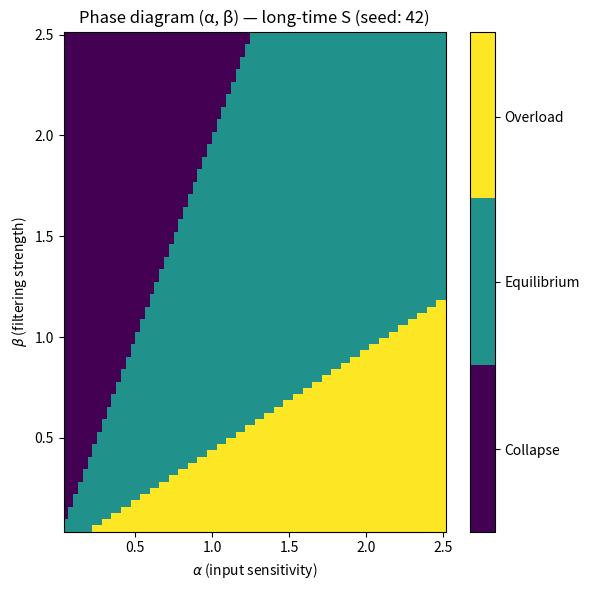

Recreate this plot in Python. (Note: this script raises an exception after producing the figure.)
#!/usr/bin/env python3
"""
# scripts/generate_entropy_phase_map.py

Generates a phase diagram of entropy dynamics in (α, β) parameter space,
classifying regimes as Collapse, Equilibrium, or Overload.

Saves the plot to figures/entropy_phase_map.pdf relative to the repository root.

Author: Vladimir Khomyakov
Date: October 2025
License: MIT
Repository: https://github.com/Khomyakov-Vladimir/subjective-physics-simulation  
Citation: DOI:10.5281/zenodo.15719389
"""

import os
import numpy as np
from scipy.integrate import odeint
import matplotlib.pyplot as plt
from matplotlib import cm
import logging
import argparse

# --- Logging setup ---
logging.basicConfig(level=logging.INFO)
logger = logging.getLogger(__name__)


class EntropyPhaseMapGenerator:
    """A class to generate and visualize a phase diagram for entropy dynamics 
    governed by a simple nonlinear ODE in the (α, β) parameter space.
    
    The system evolves according to: dS/dt = α - β·S - k·S².
    Long-term steady states are classified into three regimes:
        - Collapse (S < 0.5)
        - Equilibrium (0.5 ≤ S ≤ 2.0)
        - Overload (S > 2.0)
    """

    def __init__(self, seed: int = 42):
        """Initialize the generator with empty result containers.
        
        Args:
            seed (int): Random seed for reproducibility. Default is 42.
        """
        self.seed = seed
        self.alphas = None
        self.betas = None
        self.K = None
        self.region = None
        
        # Set random seed for reproducibility
        np.random.seed(self.seed)
        logger.info(f"Random seed set to: {self.seed}")

    @staticmethod
    def get_figures_dir(output_dir: str = "figures") -> str:
        """Determine and create the output directory for figures relative to the repo root.

        The repository root is inferred based on the script location:
        - If the script resides in a 'scripts/' subdirectory, the parent is the repo root.
        - Otherwise, the script's directory is assumed to be the repo root.

        Args:
            output_dir (str): Name of the subdirectory for saving figures. Defaults to "figures".

        Returns:
            str: Absolute path to the figures directory.
        """
        script_dir = os.path.dirname(os.path.abspath(__file__))
        repo_root = os.path.dirname(script_dir) if os.path.basename(script_dir) == 'scripts' else script_dir
        figures_dir = os.path.join(repo_root, output_dir)
        os.makedirs(figures_dir, exist_ok=True)
        return figures_dir

    def dS_dt_simple(self, S, t, alpha, beta, k):
        """Compute the time derivative of entropy S for the given ODE.

        The dynamics follow: dS/dt = α - β·S - k·S².

        Args:
            S (float): Current entropy value.
            t (float): Time (unused in autonomous system, but required by odeint).
            alpha (float): Input sensitivity parameter.
            beta (float): Filtering strength parameter.
            k (float): Nonlinear damping coefficient.

        Returns:
            float: Time derivative dS/dt at the current state.
        """
        return alpha - beta * S - k * S**2

    def steady_state_for_params(self, alpha, beta, k=0.02, tmax=200):
        """Compute the steady-state entropy value for given (α, β) parameters.

        Integrates the ODE from an initial condition S₀ = 0.1 up to time tmax
        and returns the final value as an approximation of the steady state.

        Args:
            alpha (float): Input sensitivity.
            beta (float): Filtering strength.
            k (float, optional): Nonlinear coefficient. Defaults to 0.02.
            tmax (float, optional): Integration time horizon. Defaults to 200.

        Returns:
            float: Approximated steady-state entropy S(∞).
        """
        t = np.linspace(0, tmax, 2000)
        S0 = 0.1
        S = odeint(self.dS_dt_simple, S0, t, args=(alpha, beta, k))
        return S[-1, 0]

    def calculate_phase_map(self):
        """Compute the phase map over a grid in (α, β) space and classify regimes.

        Populates the following instance attributes:
            - alphas: 1D array of α values (0.05 to 2.5, 120 points)
            - betas: 1D array of β values (0.05 to 2.5, 120 points)
            - K: 2D array of steady-state entropy values
            - region: 2D integer array encoding regime classes (0=Collapse, 1=Equilibrium, 2=Overload)

        Classification thresholds:
            - Collapse: S < 0.5
            - Equilibrium: 0.5 ≤ S ≤ 2.0
            - Overload: S > 2.0
        """
        grid_size = 80
        self.alphas = np.linspace(0.05, 2.5, grid_size)
        self.betas = np.linspace(0.05, 2.5, grid_size)
        self.K = np.zeros((len(self.betas), len(self.alphas)))

        logger.info("Computing steady states over (α, β) grid...")
        for i, beta in enumerate(self.betas):
            for j, alpha in enumerate(self.alphas):
                S_inf = self.steady_state_for_params(alpha, beta, k=0.03, tmax=200)
                self.K[i, j] = S_inf

        # Classify regimes
        low_th = 0.5
        high_th = 2.0

        self.region = np.zeros_like(self.K)
        self.region[self.K < low_th] = 0          # Collapse
        self.region[(self.K >= low_th) & (self.K <= high_th)] = 1  # Equilibrium
        self.region[self.K > high_th] = 2         # Overload

    def create_visualization(self, figsize: tuple = (6, 6)) -> plt.Figure:
        """Create a matplotlib figure visualizing the classified phase diagram.

        Uses pcolormesh to display regime regions over the (α, β) grid with a discrete colormap.

        Args:
            figsize (tuple, optional): Figure dimensions (width, height) in inches. Defaults to (6, 6).

        Returns:
            matplotlib.figure.Figure: The generated phase diagram figure.
        """
        plt.figure(figsize=figsize)
        X, Y = np.meshgrid(self.alphas, self.betas)
        cmap = plt.get_cmap("viridis").resampled(3)
        plt.pcolormesh(X, Y, self.region, cmap=cmap, shading="auto")
        plt.xlabel(r"$\alpha$ (input sensitivity)")
        plt.ylabel(r"$\beta$ (filtering strength)")
        cbar = plt.colorbar(ticks=[0.33, 1, 1.66])
        cbar.ax.set_yticklabels(["Collapse", "Equilibrium", "Overload"])
        plt.title(f"Phase diagram (α, β) — long-time S (seed: {self.seed})")
        plt.tight_layout()
        return plt.gcf()

    def save_results(self, fig: plt.Figure, filename: str = "entropy_phase_map.pdf") -> None:
        """Save the phase diagram figure to a PDF file in the figures directory.

        Args:
            fig (matplotlib.figure.Figure): The figure to save.
            filename (str, optional): Output filename. Defaults to "entropy_phase_map.pdf".
        """
        figures_dir = self.get_figures_dir()
        pdf_path = os.path.join(figures_dir, filename)
        
        save_kwargs = {
            'bbox_inches': 'tight',
            'pad_inches': 0.05,
            'dpi': 150,
            'metadata': {
                'Creator': 'Subjective Physics Simulation',
                'Producer': 'Matplotlib',
            }
        }
        
        fig.savefig(pdf_path, **save_kwargs)
        plt.close(fig)
        
        file_size = os.path.getsize(pdf_path) / 1024
        logger.info(f"Saved PDF to: {pdf_path} (Size: {file_size:.1f} KB)")

    def run_simulation(self, save_output: bool = True, show_plot: bool = False) -> tuple:
        """Execute the full simulation pipeline: compute, visualize, and optionally save/show.

        Args:
            save_output (bool, optional): Whether to save the figure to disk. Defaults to True.
            show_plot (bool, optional): Whether to display the plot interactively. Defaults to False.

        Returns:
            tuple: (alphas, betas, K, region) — the computed parameter grids and results.
        """
        self.calculate_phase_map()
        fig = self.create_visualization()

        if save_output:
            self.save_results(fig)

        if show_plot:
            plt.show()
        else:
            plt.close(fig)

        return self.alphas, self.betas, self.K, self.region

    def get_statistics(self) -> dict:
        """Compute and return summary statistics of the phase map simulation.
        
        Returns:
            dict: Dictionary containing simulation statistics including:
                - grid_size: Number of points in each dimension
                - region_percentages: Distribution of regimes as percentages
                - parameter_ranges: Min/max values of alpha and beta
                - seed: Random seed used for reproducibility
        """
        total_points = self.region.size
        collapse_pct = np.sum(self.region == 0) / total_points * 100
        equilibrium_pct = np.sum(self.region == 1) / total_points * 100
        overload_pct = np.sum(self.region == 2) / total_points * 100
        
        return {
            'grid_size': self.K.shape,
            'region_percentages': {
                'collapse': collapse_pct,
                'equilibrium': equilibrium_pct,
                'overload': overload_pct
            },
            'parameter_ranges': {
                'alpha_min': self.alphas[0],
                'alpha_max': self.alphas[-1],
                'beta_min': self.betas[0],
                'beta_max': self.betas[-1]
            },
            'seed': self.seed
        }


def main(seed: int = 42):
    """Main entry point: run the phase map simulation and print a summary.
    
    Args:
        seed (int): Random seed for reproducibility. Default is 42.
    """
    generator = EntropyPhaseMapGenerator(seed=seed)
    alphas, betas, K, region = generator.run_simulation()
    
    stats = generator.get_statistics()

    print("\n=== Phase Map Simulation Summary ===")
    print(f"Random seed:     {stats['seed']}")
    print(f"Alpha range:     {stats['parameter_ranges']['alpha_min']:.2f} to {stats['parameter_ranges']['alpha_max']:.2f}")
    print(f"Beta range:      {stats['parameter_ranges']['beta_min']:.2f} to {stats['parameter_ranges']['beta_max']:.2f}")
    print(f"Grid size:       {stats['grid_size']}")
    
    print(f"Collapse:        {stats['region_percentages']['collapse']:.1f}%")
    print(f"Equilibrium:     {stats['region_percentages']['equilibrium']:.1f}%")
    print(f"Overload:        {stats['region_percentages']['overload']:.1f}%")


if __name__ == "__main__":
    parser = argparse.ArgumentParser(description='Run entropy phase map simulation')
    parser.add_argument('--seed', type=int, default=42, 
                       help='Random seed for reproducibility (default: 42)')
    args = parser.parse_args()
    
    main(seed=args.seed)
